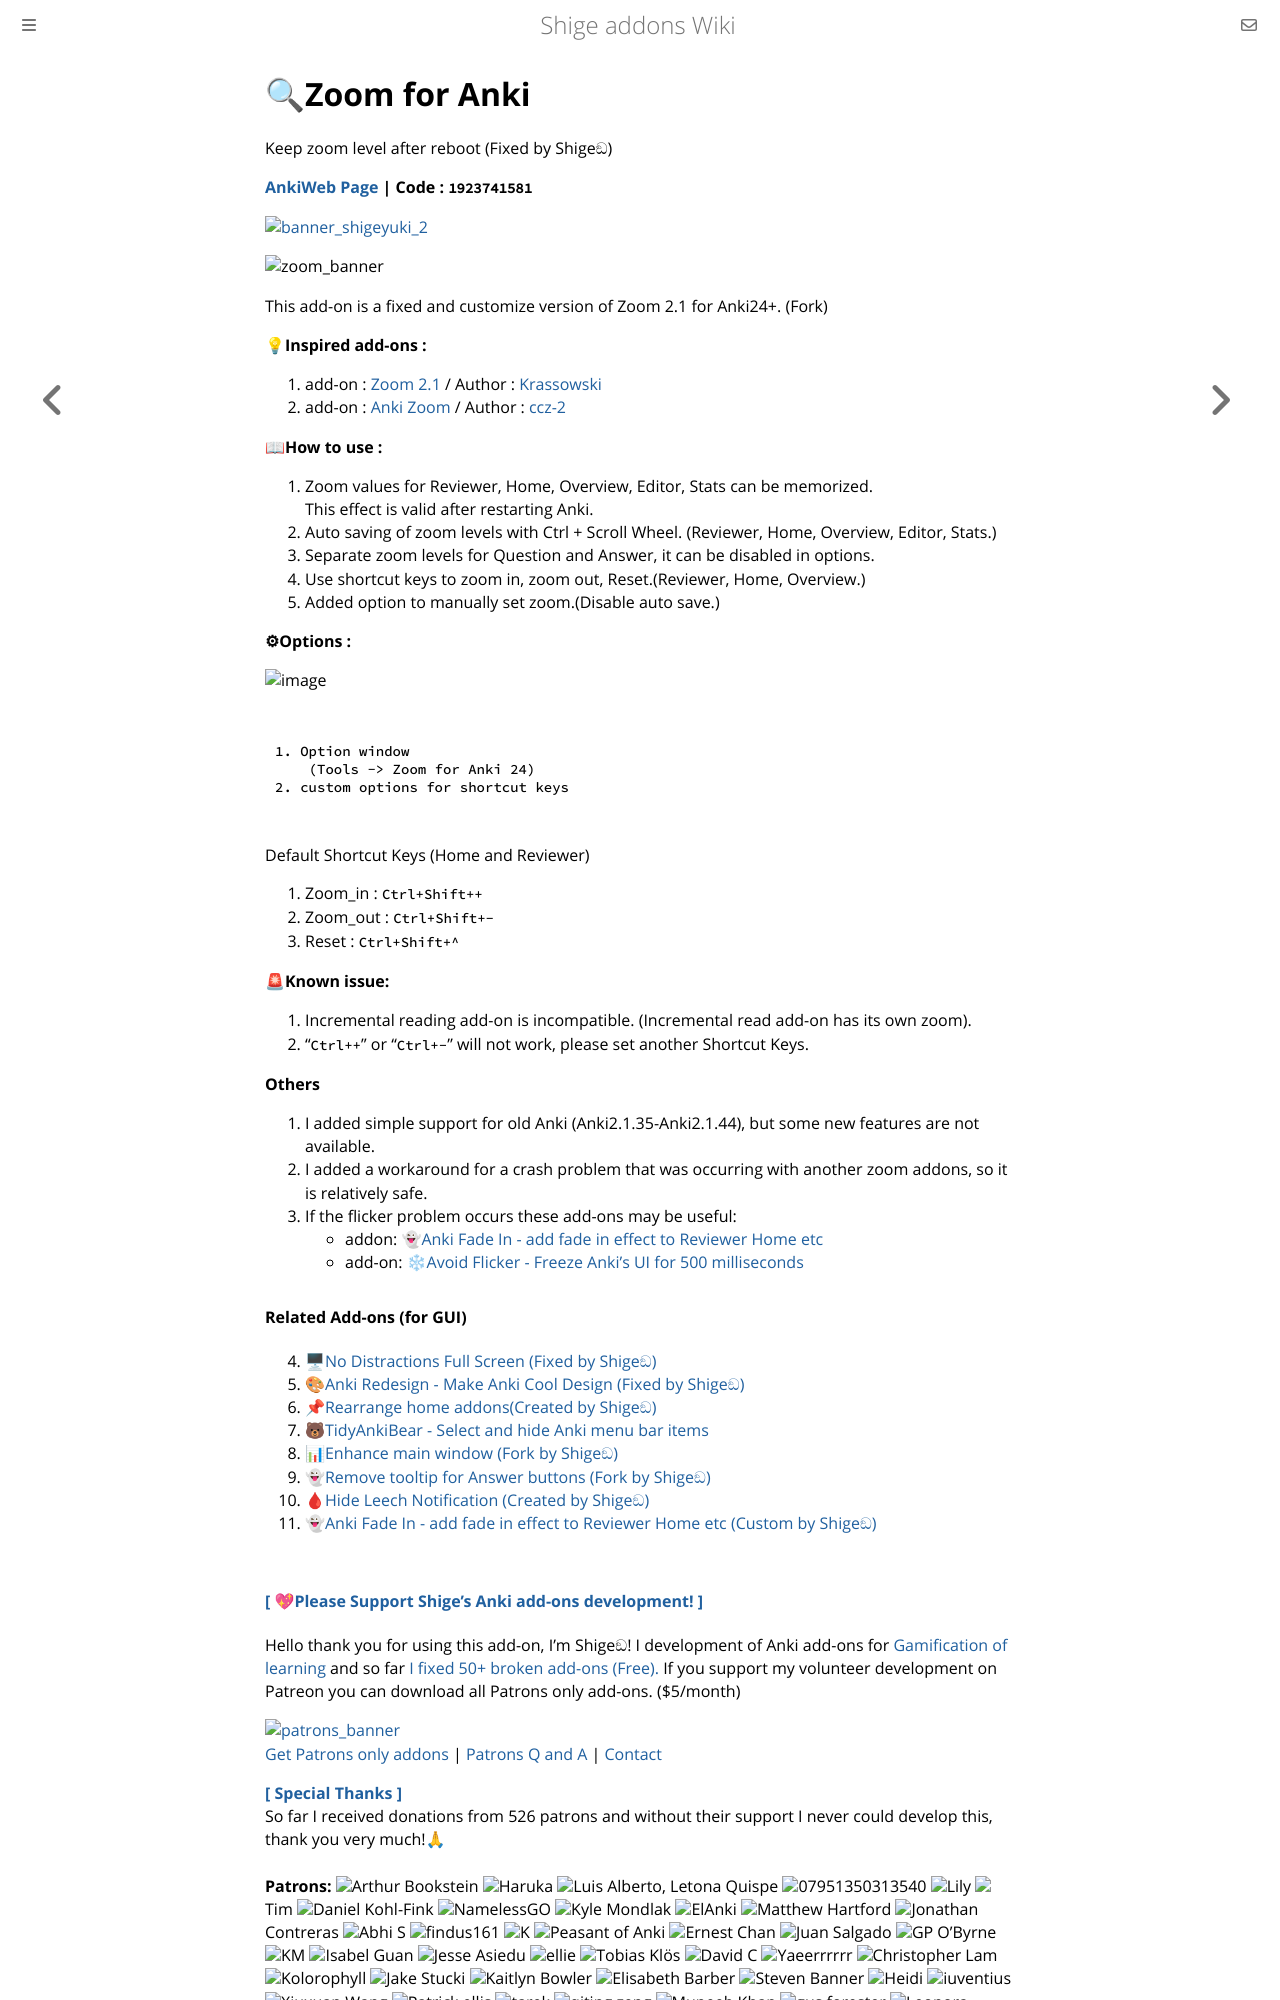

repository: shigeyukey/shige-addons-wiki · page: zoom-23.html · generator: mdbook

# 🔍Zoom for Anki

Keep zoom level after reboot (Fixed by Shigeඞ)

**[AnkiWeb Page](https://ankiweb.net/shared/info/1923741581) | Code : `1923741581`**

<!--  -->

[![banner_shigeyuki_2](https://github.com/shigeyukey/Pokemanki-Gold/assets/124401518/8408c164-e95c-4e40-98c1-393b03e04bcb)](https://www.reddit.com/user/Shige-yuki)<br>


![zoom_banner](https://github.com/user-attachments/assets/dcee4416-b61d-4c32-b547-0c8cf944efd0)


This add-on is a fixed and customize version of Zoom 2.1 for Anki24+. (Fork)<br>
  
 **💡Inspired add-ons :**
  1. add-on : [Zoom 2.1](https://ankiweb.net/shared/info/1846592880) / Author : [Krassowski](https://github.com/krassowski)<br>
  2. add-on : [Anki Zoom](https://ankiweb.net/shared/info/538879081) / Author : [ccz-2](https://github.com/ccz-2)<br>

**📖How to use :**  

1. Zoom values for Reviewer, Home, Overview, Editor, Stats can be memorized.<br>
This effect is valid after restarting Anki.<br>
1. Auto saving of zoom levels with Ctrl + Scroll Wheel. (Reviewer, Home, Overview, Editor, Stats.)
1. Separate zoom levels for Question and Answer, it can be disabled in options.
1. Use shortcut keys to zoom in, zoom out, Reset.(Reviewer, Home, Overview.)<br>
1. Added option to manually set zoom.(Disable auto save.)<br>


**⚙Options :**

![image](https://raw.githubusercontent.com/shigeyukey/my_addons/main/media_files/zoom%2024.gif)<br>

    1. Option window
        (Tools -> Zoom for Anki 24)
    2. custom options for shortcut keys

<br>
Default Shortcut Keys (Home and Reviewer)<br>

 1. Zoom_in : `Ctrl+Shift++`
 2. Zoom_out : `Ctrl+Shift+-`
 3. Reset : `Ctrl+Shift+^`

**🚨Known issue:**  

1. Incremental reading add-on is incompatible. (Incremental read add-on has its own zoom).
1. "`Ctrl++`" or "`Ctrl+-`" will not work, please set another Shortcut Keys.

**Others**
1. I added simple support for old Anki (Anki2.1.35-Anki2.1.44), but some new features are not available. 
1. I added a workaround for a crash problem that was occurring with another zoom addons, so it is relatively safe.
1. If the flicker problem occurs these add-ons may be useful:
   * addon: [👻Anki Fade In - add fade in effect to Reviewer Home etc](https://ankiweb.net/shared/info/33018515)
   * add-on: [❄Avoid Flicker - Freeze Anki's UI for 500 milliseconds](https://ankiweb.net/shared/info/155773558)

#### Related Add-ons (for GUI)
 4.  <a href="https://ankiweb.net/shared/info/1370336700" target="_blank">🖥No Distractions Full Screen (Fixed by Shigeඞ)</a>
 1.  <a href="https://ankiweb.net/shared/info/1959668791" target="_blank">🎨Anki Redesign - Make Anki Cool Design (Fixed by Shigeඞ)</a>
 2.  <a href="https://ankiweb.net/shared/info/1797615099" target="_blank">📌Rearrange home addons(Created by Shigeඞ)</a>
 3.  <a href="https://ankiweb.net/shared/info/906950015" target="_blank">🐻TidyAnkiBear - Select and hide Anki menu bar items</a>
 6.  <a href="https://shigeyukey.github.io/shige-addons-wiki/enhance-main-window.html" target="_blank">📊Enhance main window (Fork by Shigeඞ)</a>
 8.  <a href="https://ankiweb.net/shared/info/1845966780" target="_blank">👻Remove tooltip for Answer buttons (Fork by Shigeඞ)</a>
 7.  <a href="https://shigeyukey.github.io/shige-addons-wiki/hide-leech_notification.html" target="_blank">🩸Hide Leech Notification (Created by Shigeඞ)</a>
8.  <a href="https://ankiweb.net/shared/info/33018515" target="_blank">👻Anki Fade In - add fade in effect to Reviewer Home etc (Custom by Shigeඞ)</a>  
<br>
